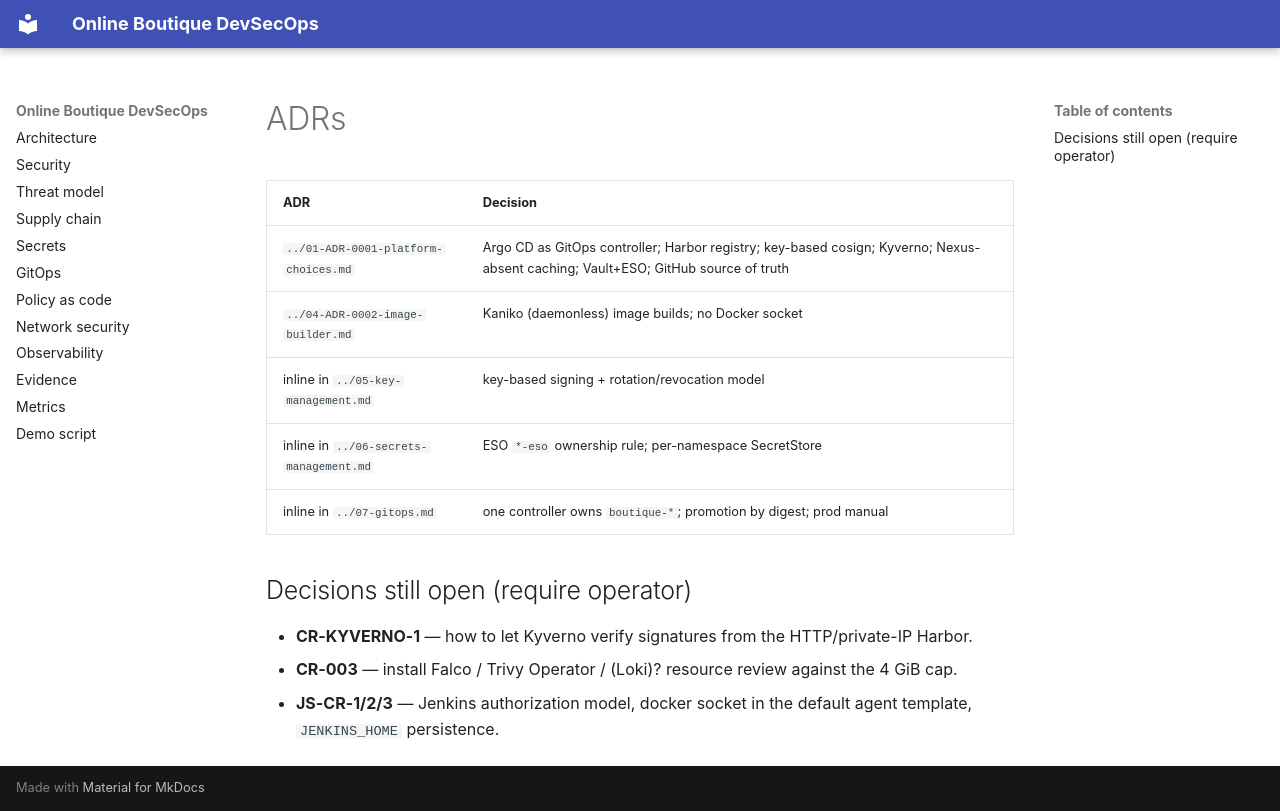

repository: Hephast0s/boutique-devsecops · page: adr/index.html · generator: mkdocs

# ADRs

| ADR | Decision |
|---|---|
| `../01-ADR-0001-platform-choices.md` | Argo CD as GitOps controller; Harbor registry; key-based cosign; Kyverno; Nexus-absent caching; Vault+ESO; GitHub source of truth |
| `../04-ADR-0002-image-builder.md` | Kaniko (daemonless) image builds; no Docker socket |
| inline in `../05-key-management.md` | key-based signing + rotation/revocation model |
| inline in `../06-secrets-management.md` | ESO `*-eso` ownership rule; per-namespace SecretStore |
| inline in `../07-gitops.md` | one controller owns `boutique-*`; promotion by digest; prod manual |

## Decisions still open (require operator)

- **CR-KYVERNO-1** — how to let Kyverno verify signatures from the HTTP/private-IP Harbor.
- **CR-003** — install Falco / Trivy Operator / (Loki)? resource review against the 4 GiB cap.
- **JS-CR-1/2/3** — Jenkins authorization model, docker socket in the default agent template,
  `JENKINS_HOME` persistence.
